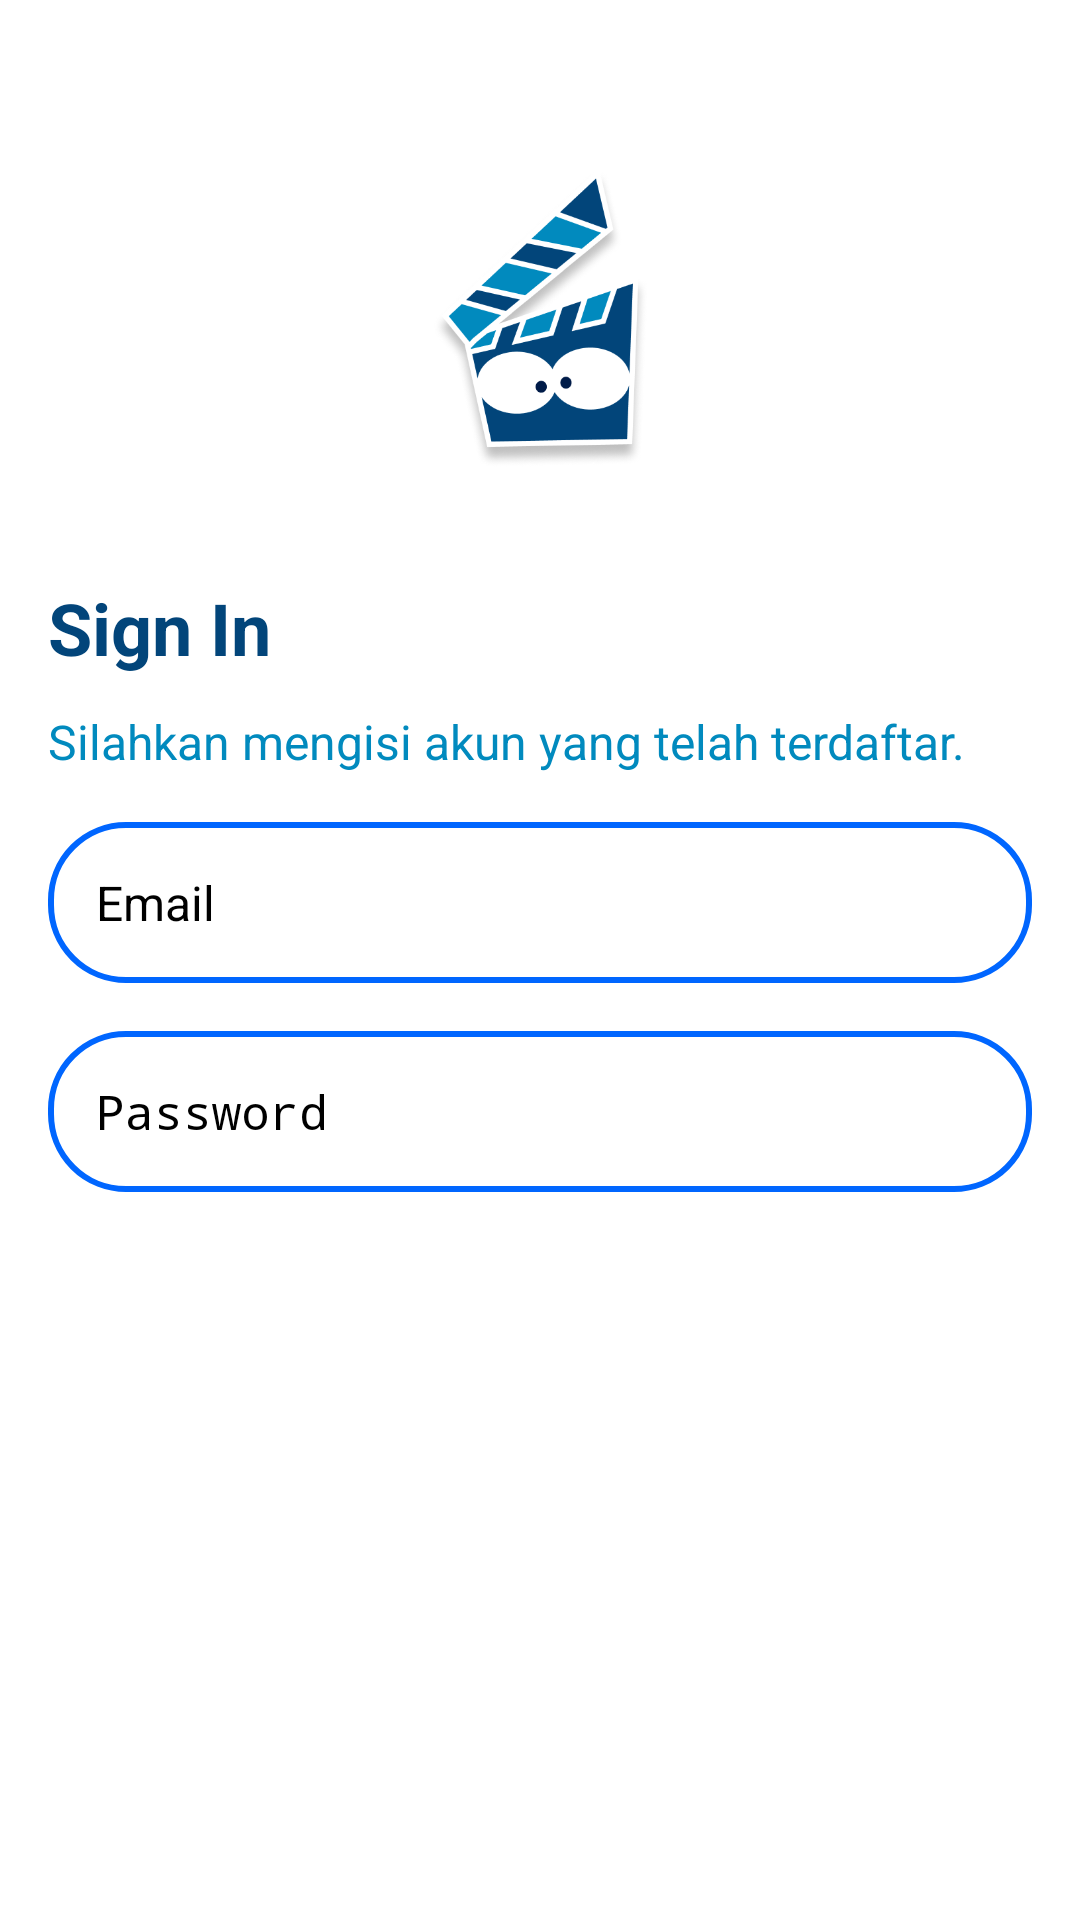

Here is an Android app screen rendered from its layout file. Give the layout XML and the strings, colors and styles it references.
<!-- AndroidManifest.xml: application theme Theme.ProjectUAS -->
<!-- res/layout/activity_sign_in.xml -->
<?xml version="1.0" encoding="utf-8"?>
<ScrollView xmlns:android="http://schemas.android.com/apk/res/android"
    android:layout_width="match_parent"
    android:layout_height="match_parent"
    android:background="#FFFFFF"
    android:fillViewport="true">

    <RelativeLayout
        android:layout_width="match_parent"
        android:layout_height="match_parent"
        android:padding="16dp">

        
        <ImageView
            android:id="@+id/logo"
            android:layout_width="83dp"
            android:layout_height="100dp"
            android:layout_centerHorizontal="true"
            android:layout_marginTop="40dp"
            android:src="@drawable/logo" />

        

        
        <TextView
            android:id="@+id/sign_up_title"
            android:layout_width="wrap_content"
            android:layout_height="wrap_content"
            android:layout_below="@id/logo"
            android:layout_marginTop="37dp"
            android:text="Sign In"
            android:textColor="#02457A"
            android:textSize="24sp"
            android:textStyle="bold" />

        
        <TextView
            android:id="@+id/sign_up_subtitle"
            android:layout_width="wrap_content"
            android:layout_height="wrap_content"
            android:layout_below="@id/sign_up_title"
            android:layout_marginTop="11dp"
            android:text="Silahkan mengisi akun yang telah terdaftar."
            android:textColor="#018ABE"
            android:textSize="16sp" />

        
        <EditText
            android:id="@+id/email"
            android:layout_width="match_parent"
            android:layout_height="wrap_content"
            android:layout_below="@id/sign_up_subtitle"
            android:layout_marginTop="16dp"
            android:hint="Email"
            android:background="@drawable/edit_text_background"
            android:padding="16dp"
            android:inputType="textEmailAddress"
            android:textColor="#000000"
            android:textSize="16sp" />

        
        <EditText
            android:id="@+id/password"
            android:layout_width="match_parent"
            android:layout_height="wrap_content"
            android:layout_below="@id/email"
            android:layout_marginTop="16dp"
            android:hint="Password"
            android:background="@drawable/edit_text_background"
            android:padding="16dp"
            android:inputType="textPassword"
            android:textColor="#000000"
            android:textSize="16sp" />


        
        <Button
            android:id="@+id/sign_in_button"
            android:layout_width="match_parent"
            android:layout_height="wrap_content"
            android:layout_below="@id/password"
            android:layout_marginTop="32dp"
            android:text="Sign In"
            android:backgroundTint="#02457A"
            android:textColor="@android:color/white" />

    </RelativeLayout>
</ScrollView>
<!-- resources referenced by this layout -->
<resources>
  <!-- drawable edit_text_background (drawable) -->
  <?xml version="1.0" encoding="utf-8"?>
  <shape xmlns:android="http://schemas.android.com/apk/res/android">
      <solid android:color="#FFFFFF"/>
      <stroke android:width="2dp" android:color="#0066ff"/>
      <corners android:radius="25dp"/>
      <padding android:left="10dp" android:top="10dp" android:right="10dp" android:bottom="10dp"/>
  </shape>
  <!-- drawable logo: png bitmap (drawable, 45371 bytes) -->
</resources>
